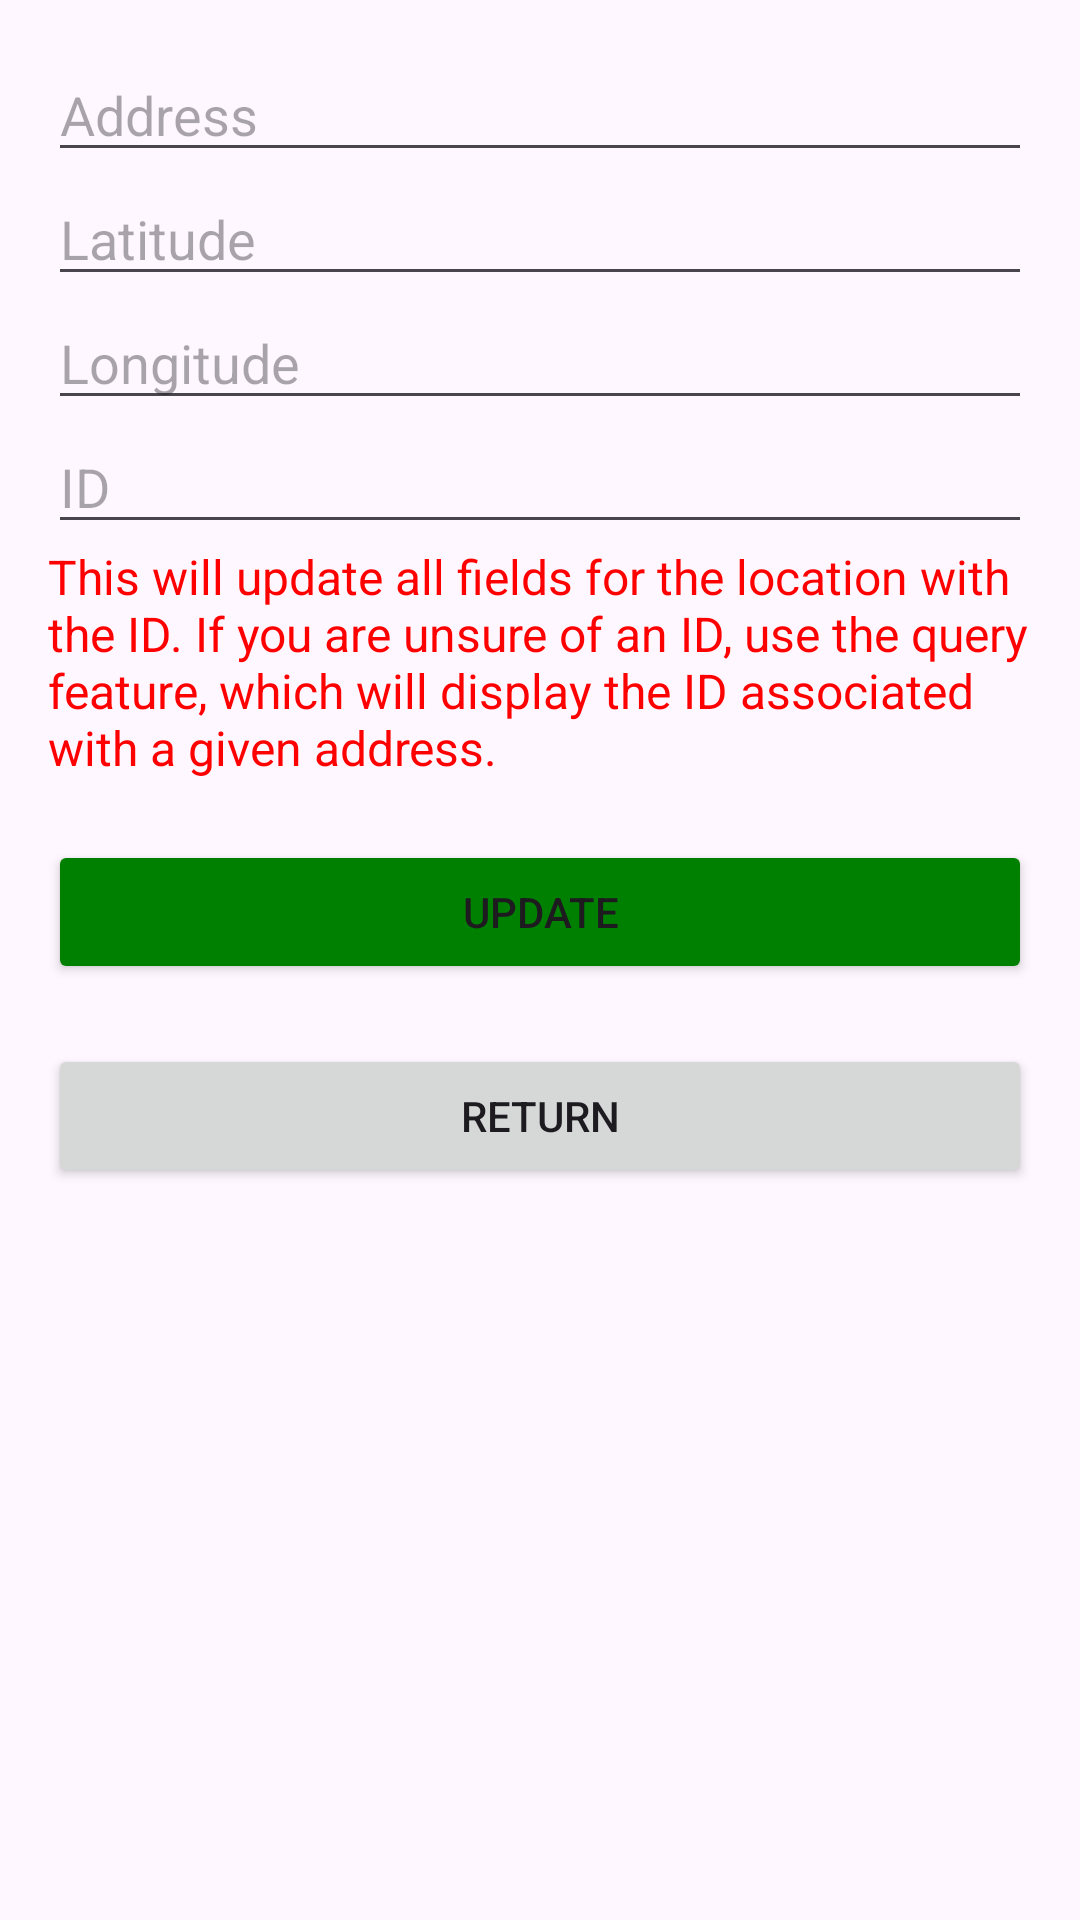

Layout XML and referenced resources for this Android screen:
<!-- AndroidManifest.xml: application theme Theme.MyLocationFinder -->
<!-- res/layout/update_location.xml -->
<?xml version="1.0" encoding="utf-8"?>
<androidx.constraintlayout.widget.ConstraintLayout xmlns:android="http://schemas.android.com/apk/res/android"
    android:layout_width="match_parent"
    android:layout_height="match_parent">

    <LinearLayout xmlns:android="http://schemas.android.com/apk/res/android"
        android:layout_width="match_parent"
        android:layout_height="match_parent"
        android:orientation="vertical"
        android:padding="16dp">

        <EditText
            android:id="@+id/etAddress"
            android:layout_width="match_parent"
            android:layout_height="wrap_content"
            android:hint="Address" />

        <EditText
            android:id="@+id/etLatitude"
            android:layout_width="match_parent"
            android:layout_height="wrap_content"
            android:hint="Latitude" />

        <EditText
            android:id="@+id/etLongitude"
            android:layout_width="match_parent"
            android:layout_height="wrap_content"
            android:hint="Longitude" />

        <EditText
            android:id="@+id/etId"
            android:layout_width="match_parent"
            android:layout_height="wrap_content"
            android:hint="ID" />

        <TextView
            android:id="@+id/tvResult"
            android:layout_width="match_parent"
            android:layout_height="wrap_content"
            android:textSize="16sp"
            android:text = "This will update all fields for the location with the ID. If you are unsure of an ID, use the query feature, which will display the ID associated with a given address."
            android:textColor="@color/red"/>

        <Button
            android:id="@+id/btnSubmit"
            android:layout_width="match_parent"
            android:layout_height="wrap_content"
            android:text="Update"
            android:layout_marginTop="20dp"
            android:backgroundTint="@color/green"/>
        <Button
            android:id="@+id/btnReturn"
            android:layout_width="match_parent"
            android:layout_height="wrap_content"
            android:text="Return"
            android:layout_marginTop="20dp"/>
    </LinearLayout>

</androidx.constraintlayout.widget.ConstraintLayout>
<!-- resources referenced by this layout -->
<resources>
  <color name="green">#008000</color>
  <color name="red">#FF0000</color>
  <style name="Theme.MyLocationFinder" parent="Base.Theme.MyLocationFinder" />
  <style name="Base.Theme.MyLocationFinder" parent="Theme.Material3.DayNight.NoActionBar">
          
          
      </style>
</resources>
